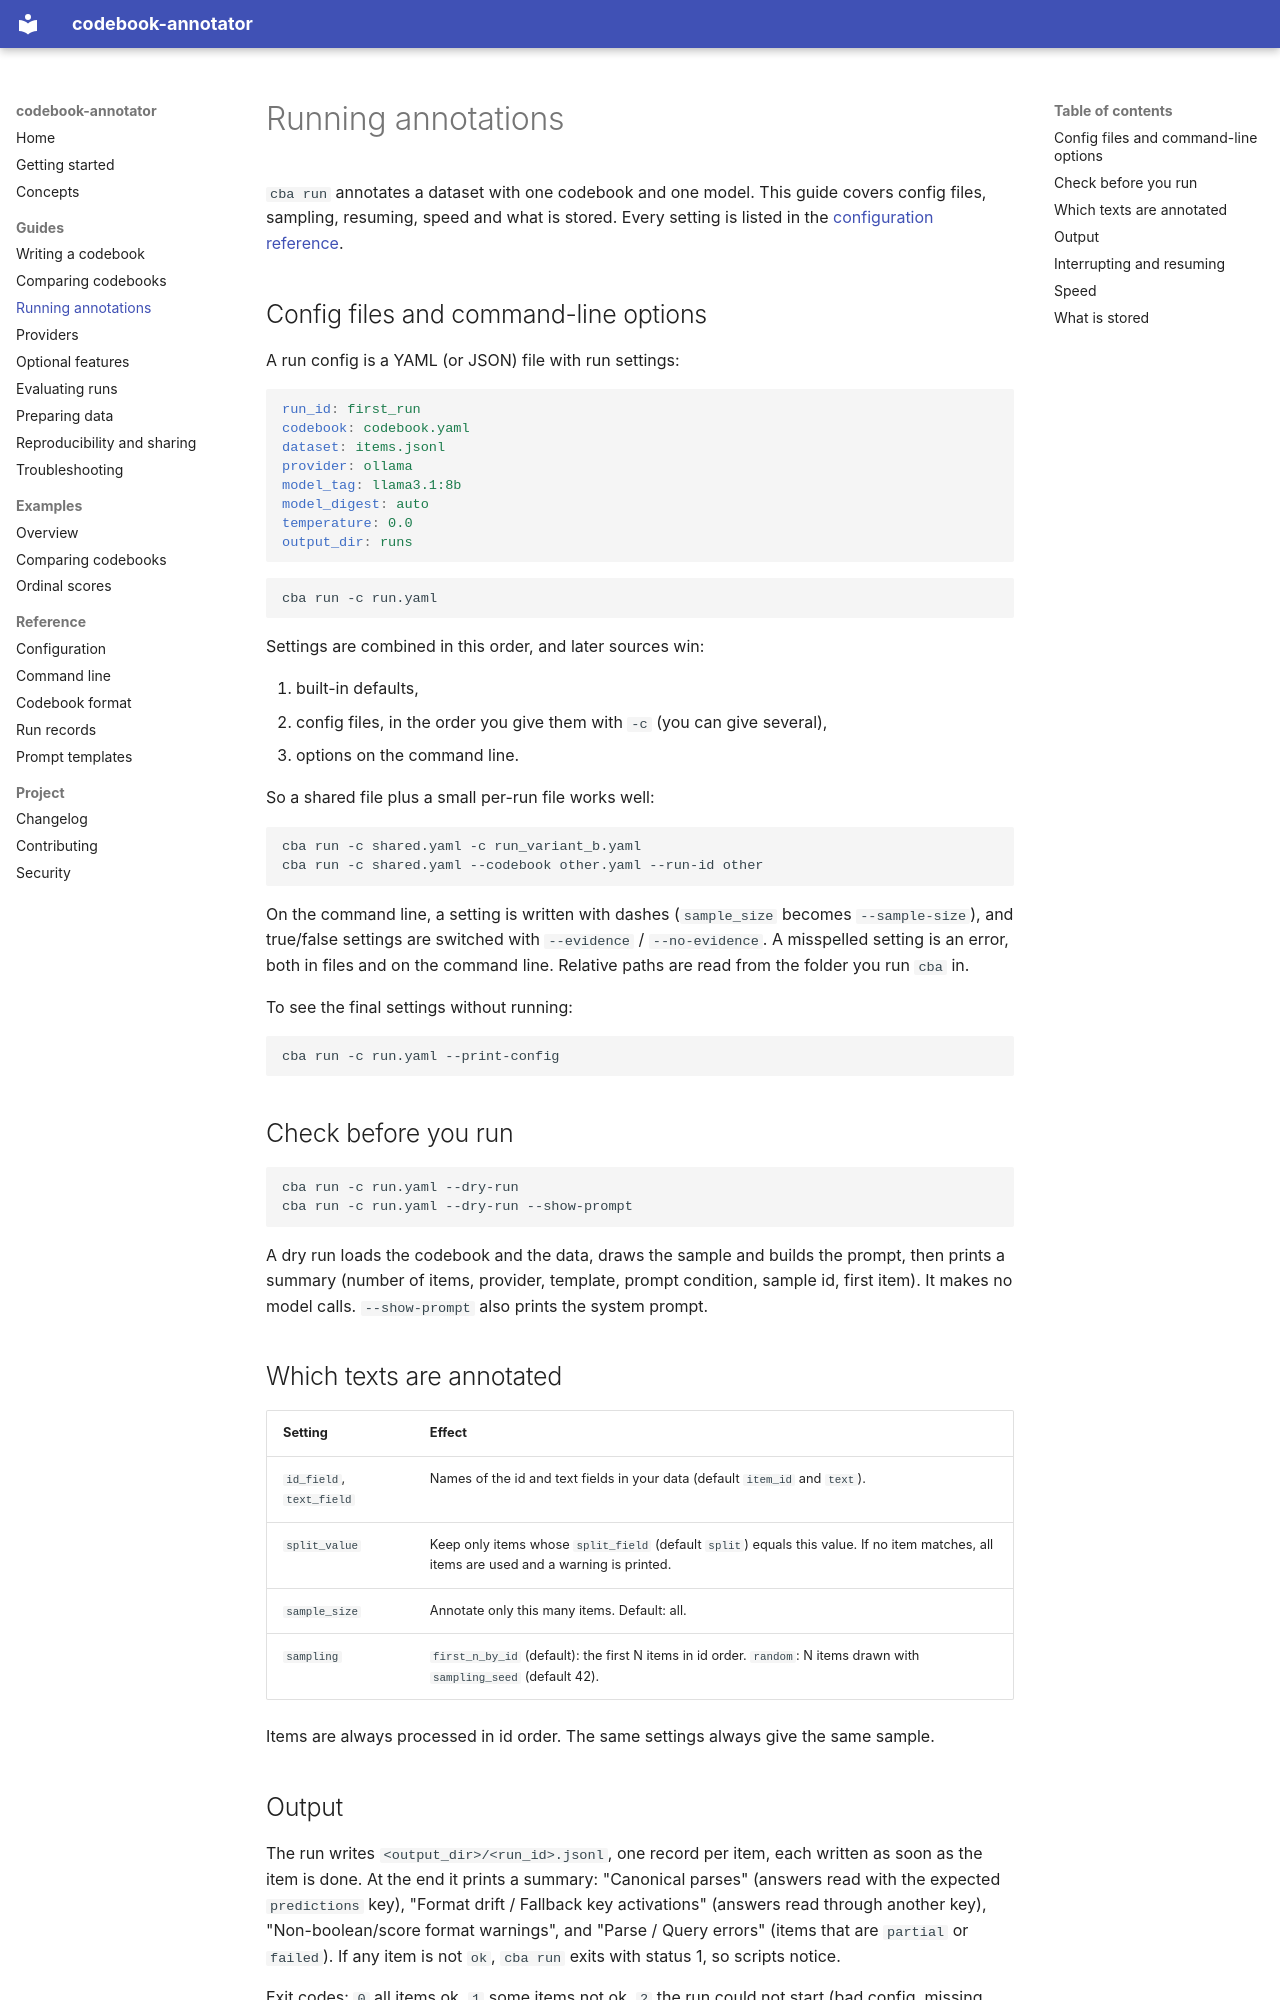

repository: ValantisAndreas/codebook-annotator · page: guides/running/index.html · generator: mkdocs

# Running annotations

`cba run` annotates a dataset with one codebook and one model. This guide covers config files,
sampling, resuming, speed and what is stored. Every setting is listed in the
[configuration reference](../reference/configuration.md).

## Config files and command-line options

A run config is a YAML (or JSON) file with run settings:

```yaml
run_id: first_run
codebook: codebook.yaml
dataset: items.jsonl
provider: ollama
model_tag: llama3.1:8b
model_digest: auto
temperature: 0.0
output_dir: runs
```

```bash
cba run -c run.yaml
```

Settings are combined in this order, and later sources win:

1. built-in defaults,
2. config files, in the order you give them with `-c` (you can give several),
3. options on the command line.

So a shared file plus a small per-run file works well:

```bash
cba run -c shared.yaml -c run_variant_b.yaml
cba run -c shared.yaml --codebook other.yaml --run-id other
```

On the command line, a setting is written with dashes (`sample_size` becomes `--sample-size`),
and true/false settings are switched with `--evidence` / `--no-evidence`. A misspelled setting is
an error, both in files and on the command line. Relative paths are read from the folder you run
`cba` in.

To see the final settings without running:

```bash
cba run -c run.yaml --print-config
```

## Check before you run

```bash
cba run -c run.yaml --dry-run
cba run -c run.yaml --dry-run --show-prompt
```

A dry run loads the codebook and the data, draws the sample and builds the prompt, then prints a
summary (number of items, provider, template, prompt condition, sample id, first item). It makes no
model calls. `--show-prompt` also prints the system prompt.

## Which texts are annotated

| Setting | Effect |
|---|---|
| `id_field`, `text_field` | Names of the id and text fields in your data (default `item_id` and `text`). |
| `split_value` | Keep only items whose `split_field` (default `split`) equals this value. If no item matches, all items are used and a warning is printed. |
| `sample_size` | Annotate only this many items. Default: all. |
| `sampling` | `first_n_by_id` (default): the first N items in id order. `random`: N items drawn with `sampling_seed` (default 42). |

Items are always processed in id order. The same settings always give the same sample.

## Output

The run writes `<output_dir>/<run_id>.jsonl`, one record per item, each written as soon as the
item is done. At the end it prints a summary: "Canonical parses" (answers read with the expected
`predictions` key), "Format drift / Fallback key activations" (answers read through another key),
"Non-boolean/score format warnings", and "Parse / Query errors" (items that are `partial` or
`failed`). If any item is not `ok`, `cba run` exits with status 1, so scripts notice.

Exit codes: `0` all items ok, `1` some items not ok, `2` the run could not start (bad config,
missing file, model not installed, resume refused), `130` interrupted with Ctrl+C.
